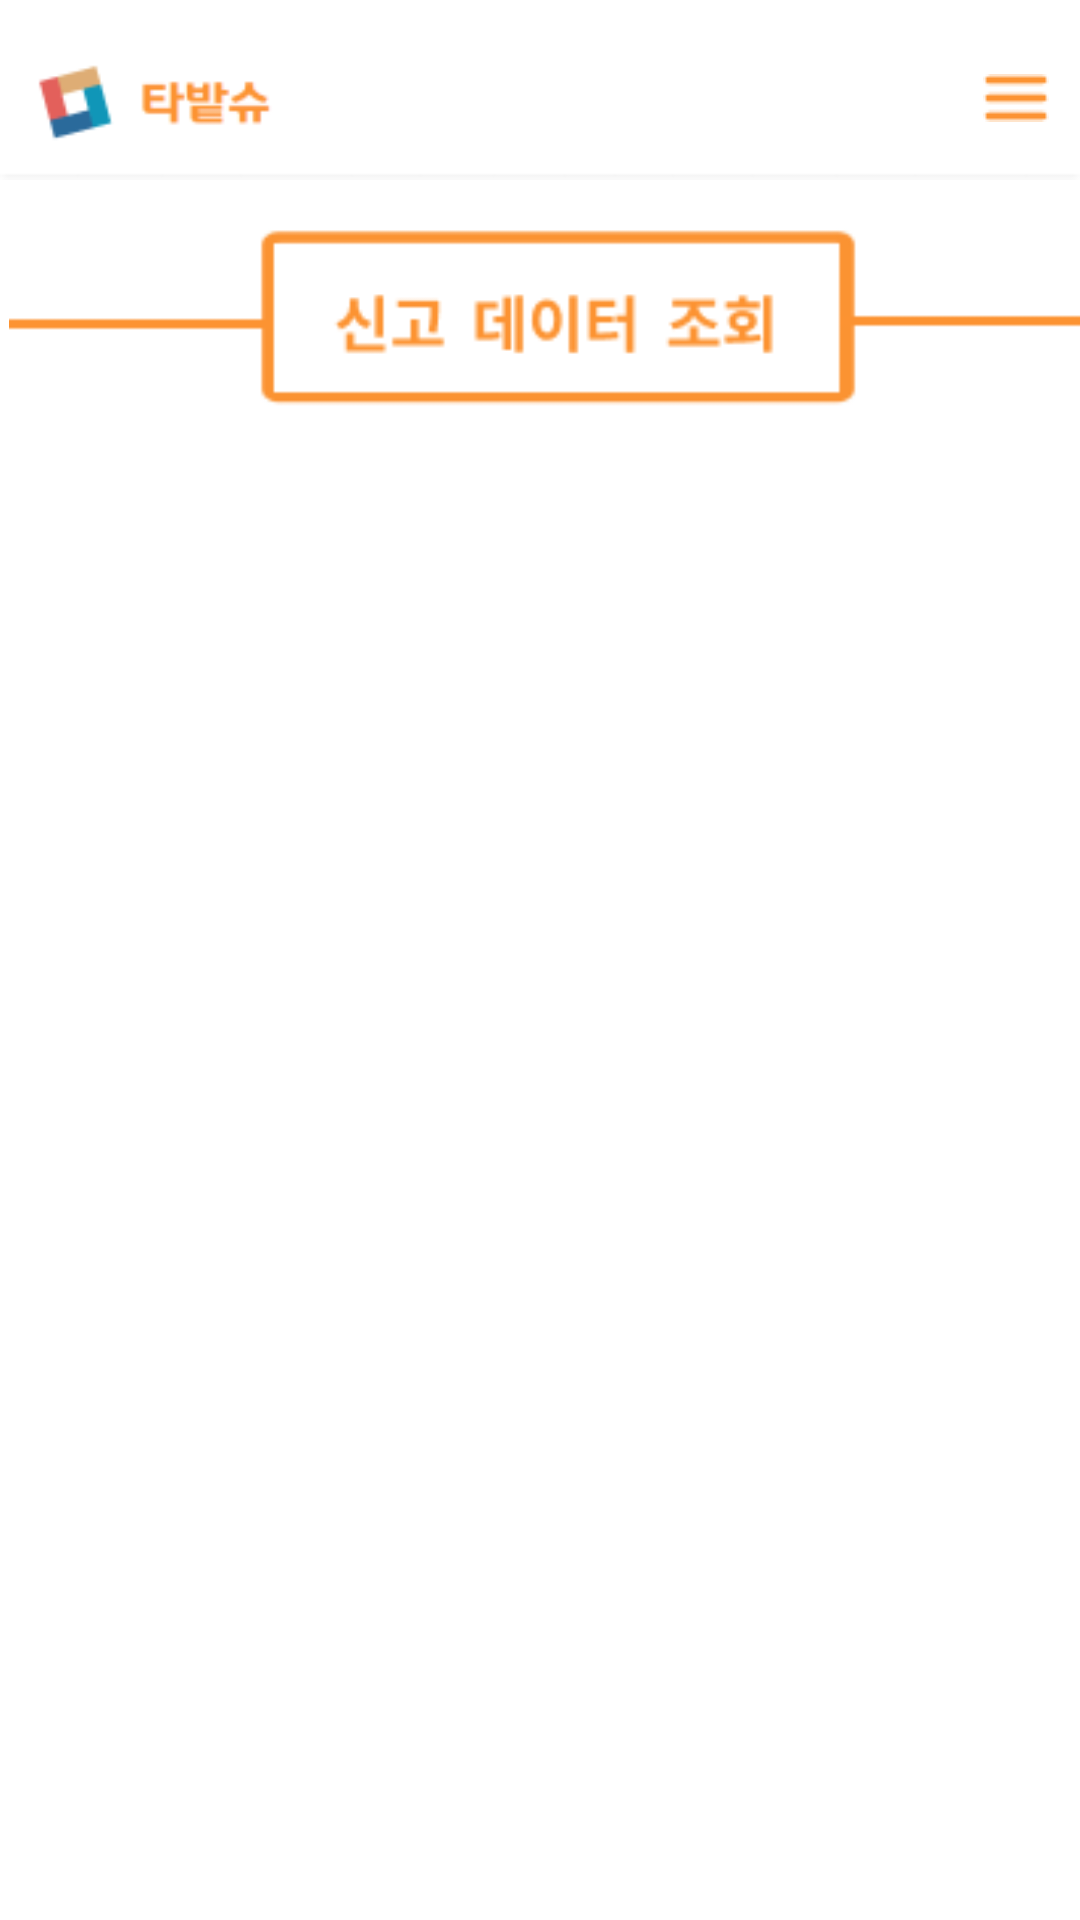

The Android layout XML behind this screen, and the referenced resources:
<!-- AndroidManifest.xml: application theme Theme.Tabatshu_android -->
<!-- res/layout/activity_rescuecheck.xml -->
<androidx.constraintlayout.widget.ConstraintLayout xmlns:android="http://schemas.android.com/apk/res/android"
    xmlns:app="http://schemas.android.com/apk/res-auto"
    xmlns:tools="http://schemas.android.com/tools"
    android:id="@+id/main"
    android:layout_width="match_parent"
    android:layout_height="match_parent"
    android:background="#FFFFFF"
    tools:context=".RescuecheckActivity">

    <ImageView
        android:id="@+id/up_tab4"
        android:layout_width="wrap_content"
        android:layout_height="wrap_content"
        app:layout_constraintBottom_toBottomOf="parent"
        app:layout_constraintEnd_toEndOf="parent"
        app:layout_constraintHorizontal_bias="0.0"
        app:layout_constraintStart_toStartOf="parent"
        app:layout_constraintTop_toTopOf="parent"
        app:layout_constraintVertical_bias="0.011"
        app:srcCompat="@drawable/up_tab" />

    <ImageButton
        android:id="@+id/menu3"
        android:layout_width="69dp"
        android:layout_height="49dp"
        android:layout_marginStart="304dp"
        android:layout_marginTop="8dp"
        android:background="#4BFFFFFF"
        android:contentDescription="@string/menu_button_description"
        android:src="@drawable/menu"
        app:layout_constraintStart_toStartOf="parent"
        app:layout_constraintTop_toTopOf="parent" />

    <ImageView
        android:id="@+id/imageView9"
        android:layout_width="365dp"
        android:layout_height="74dp"
        android:layout_marginTop="72dp"
        app:layout_constraintEnd_toEndOf="parent"
        app:layout_constraintHorizontal_bias="0.0"
        app:layout_constraintStart_toStartOf="parent"
        app:layout_constraintTop_toTopOf="parent"
        app:srcCompat="@drawable/admintitle" />

    <ScrollView
        android:layout_width="0dp"
        android:layout_height="0dp"
        tools:ignore="SpeakableTextPresentCheck"
        app:layout_constraintTop_toBottomOf="@id/imageView9"
        app:layout_constraintStart_toStartOf="parent"
        app:layout_constraintEnd_toEndOf="parent"
        app:layout_constraintBottom_toBottomOf="parent">

        <LinearLayout
            android:id="@+id/reportContainer"
            android:layout_width="match_parent"
            android:layout_height="wrap_content"
            android:orientation="vertical"
            android:padding="16dp" />
    </ScrollView>
</androidx.constraintlayout.widget.ConstraintLayout>
<!-- resources referenced by this layout -->
<resources>
  <!-- drawable admintitle: png bitmap (drawable, 2591 bytes) -->
  <!-- drawable menu: png bitmap (drawable, 208 bytes) -->
  <!-- drawable up_tab: png bitmap (drawable, 3128 bytes) -->
  <string name="menu_button_description">메뉴 버튼</string>
  <style name="Theme.Tabatshu_android" parent="Base.Theme.Tabatshu_android" />
  <style name="Base.Theme.Tabatshu_android" parent="Theme.Material3.DayNight.NoActionBar">
          
          
      </style>
</resources>
